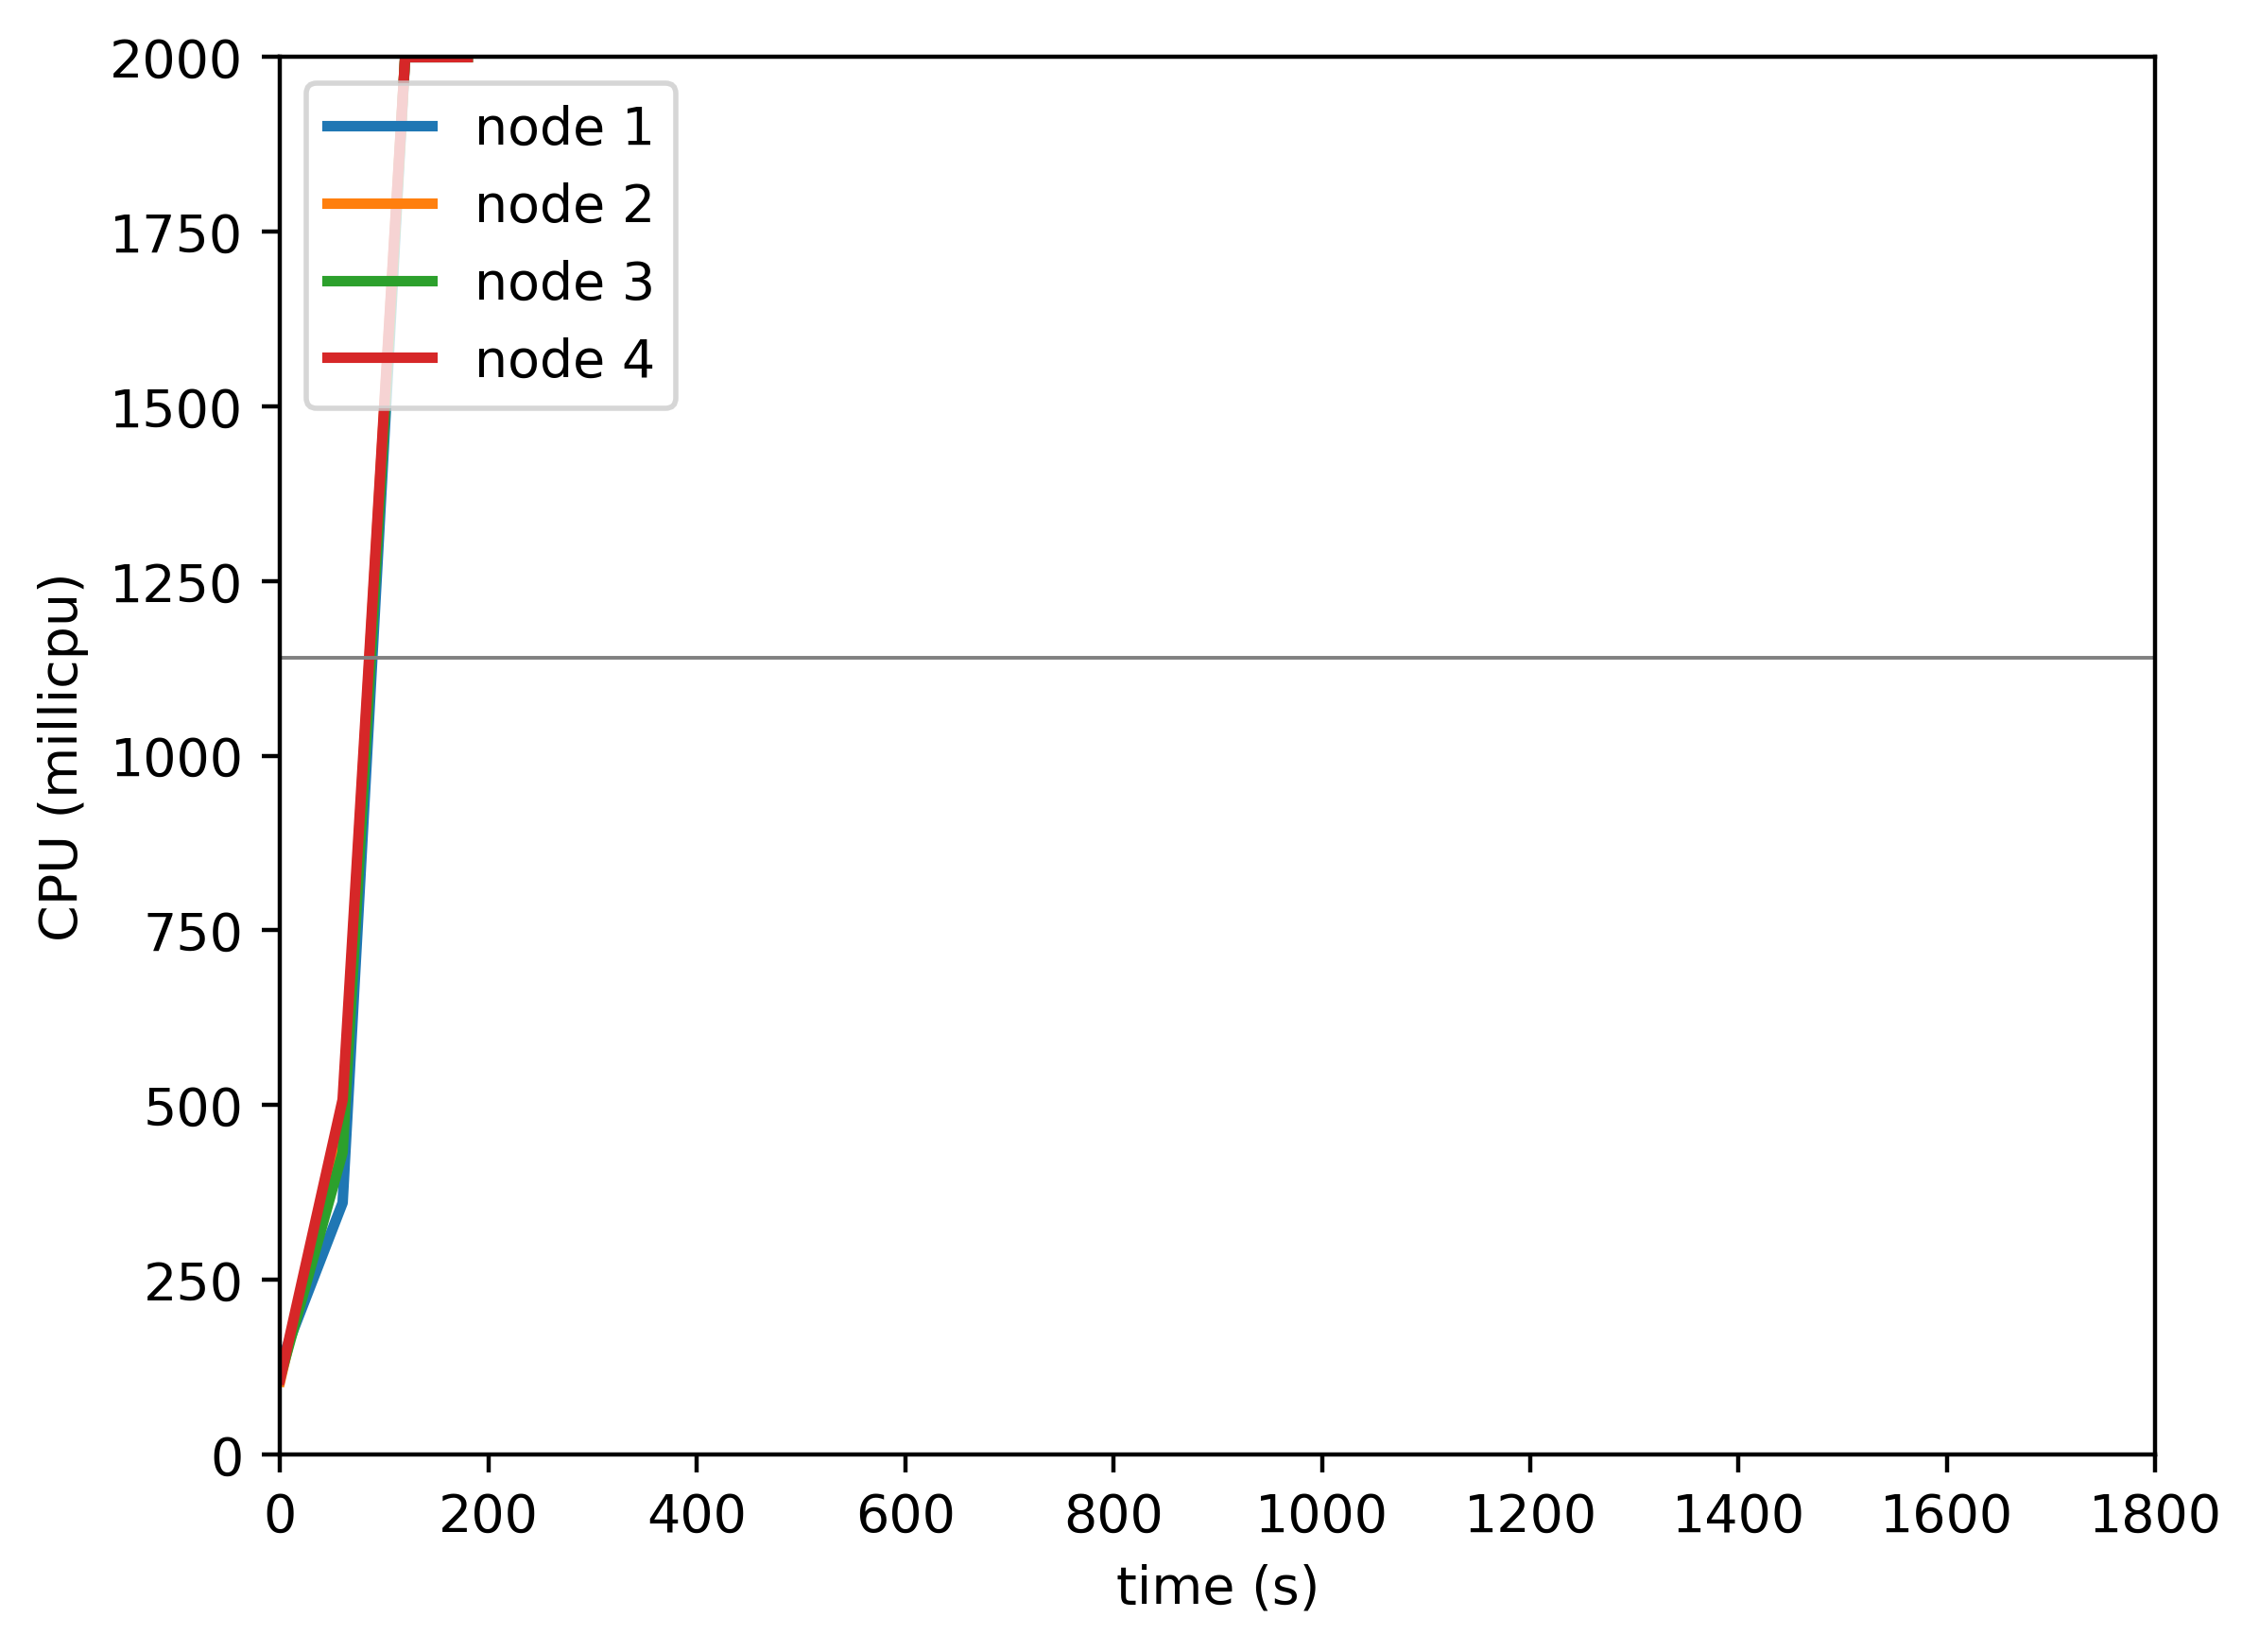

The data file committed next to this chart (first rows):
timestamp, ppgcc-m02_pod_amount, ppgcc-m02_memory, ppgcc-m02_cpu, ppgcc-m03_pod_amount, ppgcc-m03_memory, ppgcc-m03_cpu, ppgcc-m04_pod_amount, ppgcc-m04_memory, ppgcc-m04_cpu, ppgcc-m05_pod_amount, ppgcc-m05_memory, ppgcc-m05_cpu
0, 5, 959924, 128646557, 5, 964384, 104673653, 5, 962576, 110189913, 5, 962224, 107570669
60, 5, 972332, 360194844, 5, 1003852, 488276036, 5, 992804, 432474571, 5, 1003276, 507828069
120, 5, 989096, 1999900889, 5, 1057528, 2000002772, 5, 1060676, 1999994608, 5, 1057332, 1999988581
180, 5, 982760, 1999994887, 5, 1071272, 1999980491, 5, 1103496, 2000003412, 5, 1075464, 2000039741
